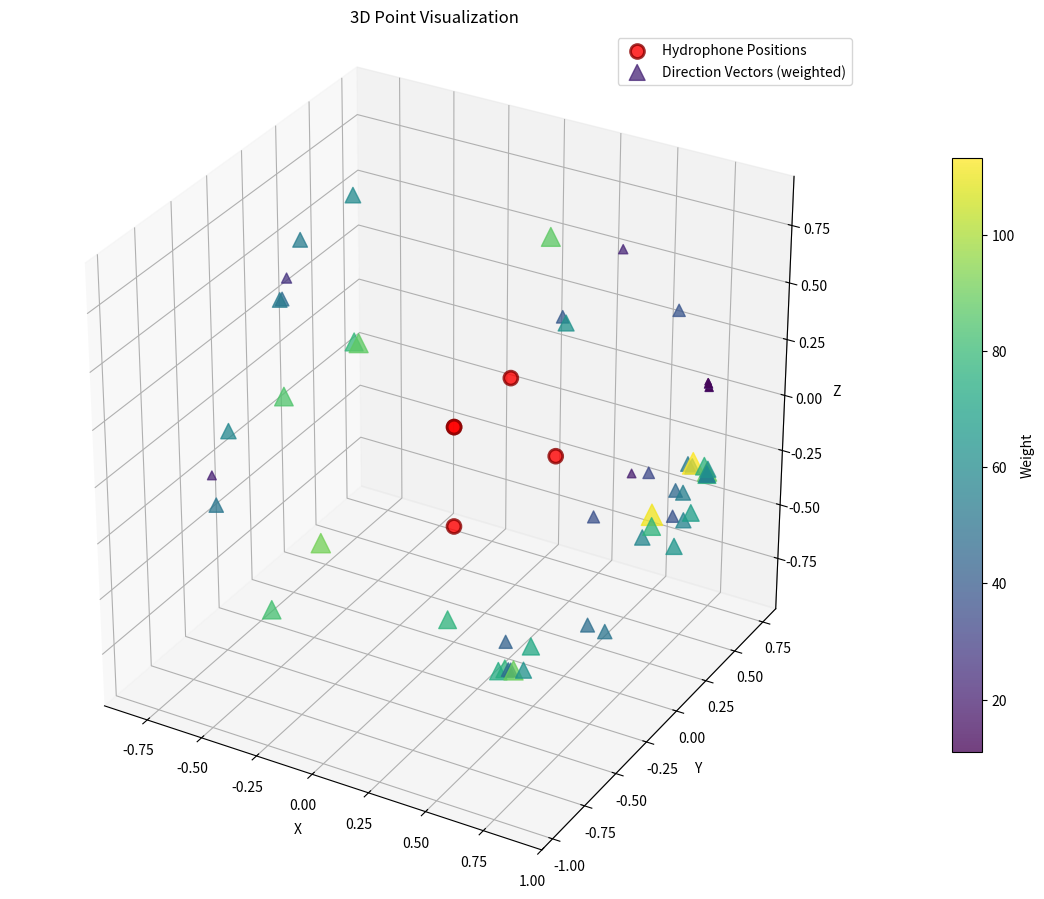

The matplotlib source for this figure:
dump_raw = """[
dump = [
	{[0.544883,0.340551,0.766242],22.106126},
	{[0.463603,0.760143,-0.455250],33.606098},
	{[0.682957,0.548105,-0.482855],37.210407},
	{[1.000000,0.000000,0.000000],54.648853},
	{[-0.948946,0.253943,0.187116],52.957401},
	{[0.003936,-0.999992,0.000000],91.273597},
	{[-0.935674,0.249513,-0.249513],84.750244},
	{[0.358150,-0.153493,-0.920960],89.586685},
	{[-0.605877,-0.795503,0.009250],20.354919},
	{[0.780867,0.373458,-0.500773],64.164604},
	{[0.845036,0.501740,0.184851],18.000301},
	{[0.885258,0.431833,-0.172733],49.725246},
	{[-0.584806,-0.803370,-0.112235],50.989021},
	{[0.508899,0.174934,-0.842864],48.001514},
	{[0.575837,0.578105,-0.578105],76.984588},
	{[0.721893,0.630946,-0.284210],56.120716},
	{[0.845036,0.501740,0.184851],12.122183},
	{[0.885258,0.431833,-0.172733],57.941040},
	{[0.396770,0.036069,0.917209],87.309722},
	{[0.341972,-0.146559,-0.928210],48.420082},
	{[-0.019407,-0.706973,0.706973],79.116455},
	{[0.837478,0.523423,0.157027],12.117522},
	{[0.826551,0.525987,-0.200376],76.100555},
	{[0.620174,-0.248068,0.744208],62.490177},
	{[0.458172,-0.844273,-0.277992],77.185737},
	{[0.833774,0.521108,0.182388],10.950998},
	{[0.876917,0.449152,-0.171105],89.458564},
	{[0.306896,-0.131526,-0.942610],77.644859},
	{[0.664545,-0.572430,-0.480315],72.425201},
	{[0.837478,0.523424,0.157027],16.149099},
	{[0.883667,0.441833,-0.154641],62.973369},
	{[0.686963,0.661983,-0.299765],52.878082},
	{[0.837478,0.523424,0.157027],17.480882},
	{[0.885258,0.431833,-0.172733],57.689666},
	{[0.649065,0.635107,-0.418751],46.020523},
	{[-0.411408,-0.698148,-0.585945],82.631347},
	{[0.845036,0.501740,0.184851],15.855894},
	{[0.885258,0.431833,-0.172733],78.365043},
	{[0.655948,0.041869,-0.753643],50.702030},
	{[0.327088,-0.140180,-0.934538],46.865375},
	{[0.000000,-0.707106,0.707106],87.967269},
	{[0.833774,0.521108,0.182388],11.173570},
	{[0.885258,0.431833,-0.172733],66.260871},
	{[0.546855,0.555675,-0.626237],57.838798},
	{[0.292006,-0.157233,-0.943403],74.014305},
	{[-0.447213,0.000000,0.894427],59.441246},
	{[0.609697,-0.670163,-0.423261],43.076652},
	{[-0.836452,0.235620,0.494802],53.663936},
	{[0.553371,0.622543,-0.553371],110.940238},
	{[-0.504801,-0.826829,0.248048],58.145027},
	{[-0.920415,0.262975,0.289273],26.212589},
	{[0.374705,0.783167,-0.496230],19.614301},
	{[0.408248,-0.163298,-0.898146],63.368473},
	{[0.772008,0.466118,-0.432130],56.678241},
	{[0.815521,0.442316,-0.373204],68.015968},
	{[0.740193,0.439489,0.508882],37.852767},
	{[0.724286,0.633750,-0.271607],113.191909},
	{[-0.945658,0.266382,0.186467],46.565498},
	{[0.258079,0.683152,-0.683152],36.202342},
	{[0.601445,-0.240578,0.761830],39.409633},

"""

import matplotlib.pyplot as plt
import numpy as np
import re

hydrophone_positions_temp= [
			[0.0,0.0,0.0],
			[0.0,0.0,0.0],
			[0.45,0.0,0.0],
			[0.0,0.45,0.0],
			[0.0,0.0,-0.45]
]

# Create 3D plot
fig = plt.figure(figsize=(12, 9))
ax = fig.add_subplot(111, projection='3d')

# Parse weighted dump points: each entry is {[x,y,z],weight}
matches = re.findall(r"\{\[([^\]]+)\],([-+0-9.eE]+)\}", dump_raw)
dump = [([float(v) for v in vec.split(',')], float(weight)) for vec, weight in matches]

# Convert to numpy arrays
hydrophone_array = np.array(hydrophone_positions_temp)
dump_vectors = np.array([point[0] for point in dump], dtype=float)
dump_weights = np.array([point[1] for point in dump], dtype=float)

# Map weights to marker sizes for visibility
weight_min = dump_weights.min()
weight_max = dump_weights.max()
if weight_max > weight_min:
	weight_norm = (dump_weights - weight_min) / (weight_max - weight_min)
else:
	weight_norm = np.ones_like(dump_weights)
marker_sizes = 20 + 220 * weight_norm

# Plot hydrophone positions
ax.scatter(hydrophone_array[:, 0], hydrophone_array[:, 1], hydrophone_array[:, 2],
           c='red', marker='o', s=100, label='Hydrophone Positions', alpha=0.8, edgecolors='darkred', linewidth=2)

# Plot weighted direction vectors
weighted_scatter = ax.scatter(
	dump_vectors[:, 0],
	dump_vectors[:, 1],
	dump_vectors[:, 2],
	c=dump_weights,
	cmap='viridis',
	marker='^',
	s=marker_sizes,
	alpha=0.75,
	label='Direction Vectors (weighted)'
)

# Show weight scale
colorbar = fig.colorbar(weighted_scatter, ax=ax, shrink=0.7, pad=0.08)
colorbar.set_label('Weight')

# Force equal data scale on all 3 axes so geometry is not visually distorted.
all_points = np.vstack((dump_vectors, hydrophone_array))
mins = all_points.min(axis=0)
maxs = all_points.max(axis=0)
center = (mins + maxs) / 2.0
radius = np.max(maxs - mins) / 2.0

ax.set_xlim(center[0] - radius, center[0] + radius)
ax.set_ylim(center[1] - radius, center[1] + radius)
ax.set_zlim(center[2] - radius, center[2] + radius)
ax.set_box_aspect((1, 1, 1))

# Set labels
ax.set_xlabel('X')
ax.set_ylabel('Y')
ax.set_zlabel('Z')
ax.set_title('3D Point Visualization')

# Add legend
ax.legend()

# Add grid
ax.grid(True, alpha=0.3)

plt.tight_layout()
plt.show()
